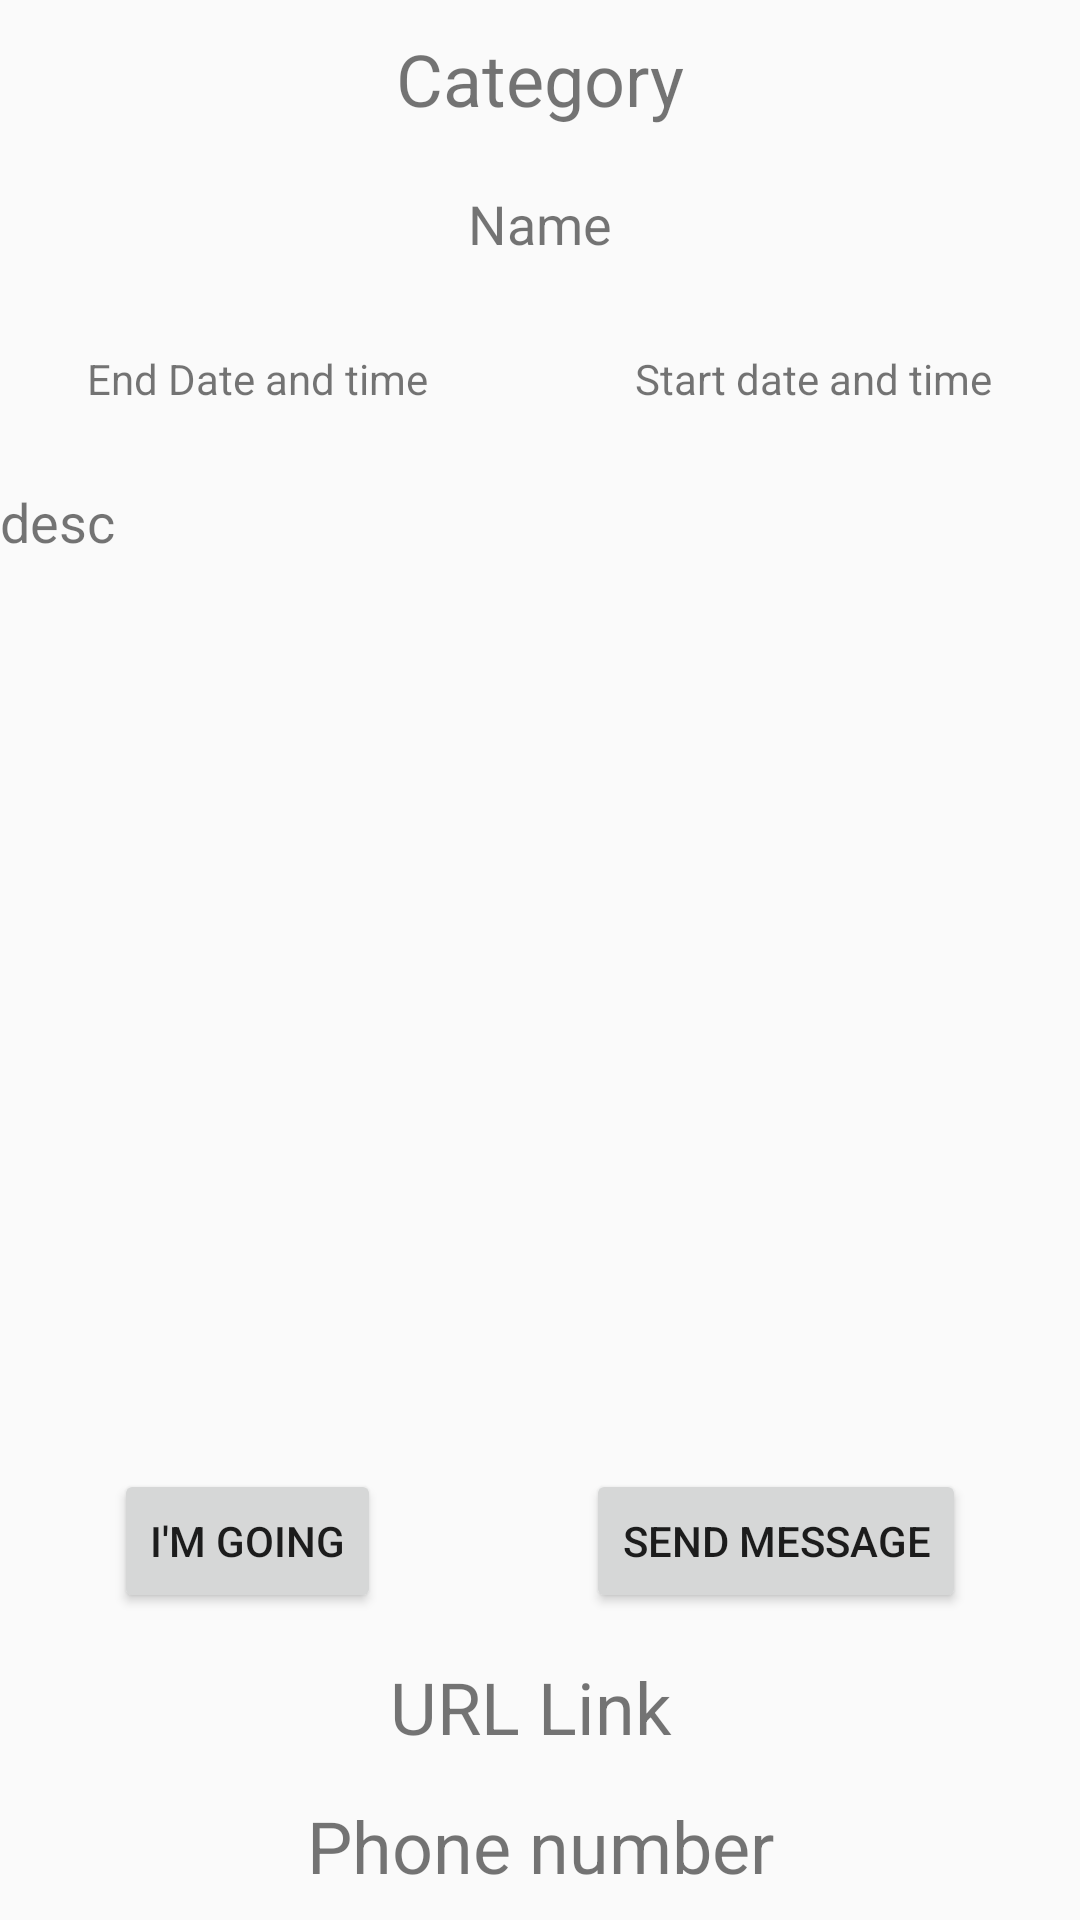

Layout XML and referenced resources for this Android screen:
<!-- AndroidManifest.xml: application theme AppTheme -->
<!-- res/layout/event_details.xml -->
<?xml version="1.0" encoding="utf-8"?>
<androidx.constraintlayout.widget.ConstraintLayout xmlns:android="http://schemas.android.com/apk/res/android"
    xmlns:app="http://schemas.android.com/apk/res-auto"
    xmlns:tools="http://schemas.android.com/tools"
    android:layout_width="match_parent"
    android:layout_height="wrap_content"
    android:id="@+id/Parentconstraint"

    android:background="@color/common_google_signin_btn_text_light_pressed">



        <TextView
            android:id="@+id/Category"
            android:layout_width="wrap_content"
            android:layout_height="wrap_content"
            android:layout_marginTop="10dp"
            android:layout_marginBottom="10dp"
            android:text="Category"
            android:textColor="@color/common_google_signin_btn_text_dark_default"
            android:textSize="24sp"
            app:layout_constraintBottom_toTopOf="@+id/Name"
            app:layout_constraintEnd_toEndOf="parent"
            app:layout_constraintHorizontal_bias="0.5"
            app:layout_constraintStart_toStartOf="parent"
            app:layout_constraintTop_toTopOf="parent" />


        <TextView
            android:id="@+id/Name"
            android:layout_width="wrap_content"
            android:layout_height="wrap_content"
            android:layout_marginTop="20dp"
            android:text="Name"
            android:textColor="@color/common_google_signin_btn_text_dark_pressed"
            android:textSize="18sp"
            app:layout_constraintEnd_toEndOf="parent"
            app:layout_constraintHorizontal_bias="0.5"
            app:layout_constraintStart_toStartOf="parent"
            app:layout_constraintTop_toBottomOf="@+id/Category" />

        <TextView
            android:id="@+id/Link"
            android:layout_width="wrap_content"
            android:layout_height="wrap_content"
            android:layout_marginTop="15dp"
            android:text="URL Link"
            android:textColor="@color/common_google_signin_btn_text_dark_default"
            android:textSize="24sp"
            app:layout_constraintEnd_toEndOf="parent"
            app:layout_constraintHorizontal_bias="0.489"
            app:layout_constraintStart_toStartOf="parent"
            app:layout_constraintTop_toBottomOf="@+id/button" />

        <ScrollView
            android:id="@+id/ScrollView01"

            android:layout_width="match_parent"
            android:layout_height="300dp"
            android:layout_gravity="center"
            android:layout_marginTop="26dp"
            app:layout_constraintTop_toBottomOf="@+id/Start"
            tools:layout_editor_absoluteX="16dp">

            <TextView
                android:id="@+id/Description"
                android:layout_width="match_parent"
                android:layout_height="match_parent"
                android:text="desc"
                android:textColor="@color/common_google_signin_btn_text_dark_default"
                android:textSize="18sp" />
        </ScrollView>


        <TextView
            android:id="@+id/Start"
            android:layout_width="wrap_content"
            android:layout_height="wrap_content"
            android:layout_alignParentStart="true"
            android:layout_alignParentBottom="true"
            android:layout_marginStart="20dp"
            android:layout_marginTop="30dp"
            android:text="Start date and time"
            android:textColor="@color/common_google_signin_btn_text_dark_default"
            app:layout_constraintEnd_toEndOf="parent"
            app:layout_constraintStart_toEndOf="@+id/End"
            app:layout_constraintTop_toBottomOf="@+id/Name" />

        <TextView
            android:id="@+id/End"
            android:layout_width="wrap_content"
            android:layout_height="wrap_content"
            android:layout_alignParentStart="true"
            android:layout_alignParentTop="true"
            android:layout_marginTop="30dp"
            android:layout_marginEnd="20dp"
            android:text="End Date and time"
            android:textColor="@color/common_google_signin_btn_text_dark_default"
            app:layout_constraintEnd_toStartOf="@+id/Start"
            app:layout_constraintStart_toStartOf="parent"
            app:layout_constraintTop_toBottomOf="@+id/Name" />


        <TextView
            android:id="@+id/PhoneNo"
            android:layout_width="wrap_content"
            android:layout_height="wrap_content"
            android:layout_gravity="center"
            android:layout_marginTop="10dp"
            android:layout_marginBottom="5dp"
            android:text="Phone number"
            android:textColor="@color/common_google_signin_btn_text_dark_default"
            android:textSize="24sp"
            app:layout_constraintBottom_toBottomOf="parent"
            app:layout_constraintEnd_toEndOf="parent"
            app:layout_constraintStart_toStartOf="parent"
            app:layout_constraintTop_toBottomOf="@+id/Link" />

        <Button
            android:id="@+id/button"
            android:layout_width="wrap_content"
            android:layout_height="wrap_content"
            android:layout_marginTop="28dp"
            android:layout_marginEnd="15dp"
            android:text="I'm going"
            app:layout_constraintEnd_toStartOf="@+id/message"
            app:layout_constraintStart_toStartOf="parent"
            app:layout_constraintTop_toBottomOf="@+id/ScrollView01" />

        <Button
            android:id="@+id/message"
            android:layout_width="wrap_content"
            android:layout_height="wrap_content"

            android:layout_marginStart="15dp"
            android:layout_marginTop="28dp"
            android:text="Send message"
            app:layout_constraintEnd_toEndOf="parent"
            app:layout_constraintStart_toEndOf="@+id/button"
            app:layout_constraintTop_toBottomOf="@+id/ScrollView01" />




</androidx.constraintlayout.widget.ConstraintLayout>
<!-- resources referenced by this layout -->
<resources>
  <style name="AppTheme" parent="Theme.AppCompat.Light.NoActionBar">
          
          <item name="colorPrimary">@color/colorPrimary</item>
          <item name="colorPrimaryDark">@color/colorPrimaryDark</item>
          <item name="colorAccent">@color/colorAccent</item>
          <item name="android:windowAnimationStyle">@null</item>
      </style>
  <color name="colorPrimary">#008577</color>
  <color name="colorPrimaryDark">#00574B</color>
  <color name="colorAccent">#BAD01E5F</color>
</resources>
